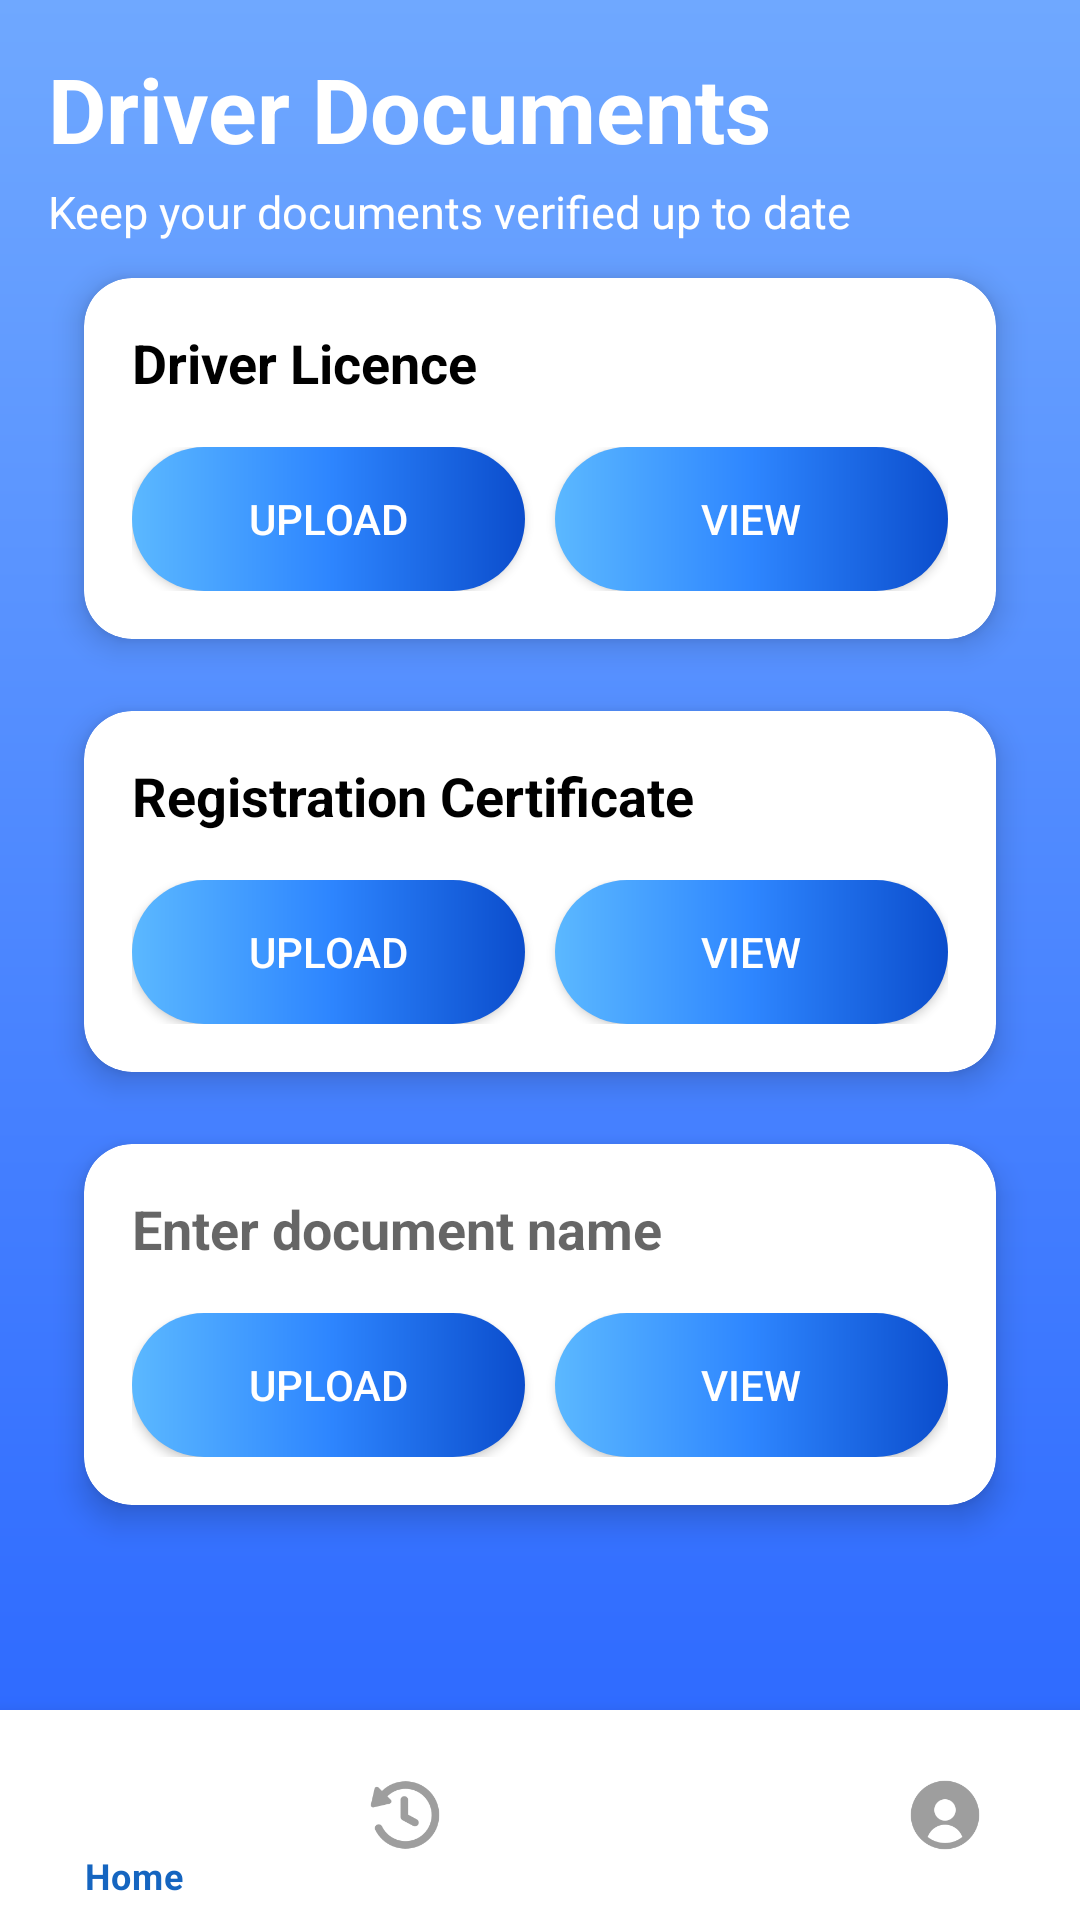

Reconstruct the res/layout file that produces this screen, plus the resources it refers to.
<!-- AndroidManifest.xml: application theme Theme.Driversafe -->
<!-- res/layout/activity_documents.xml -->
<RelativeLayout xmlns:android="http://schemas.android.com/apk/res/android"
    xmlns:app="http://schemas.android.com/apk/res-auto"
    android:layout_width="match_parent"
    android:layout_height="match_parent"
    android:background="#0F172A">

    
    <ScrollView
        android:layout_width="match_parent"
        android:layout_height="match_parent"
        android:layout_above="@id/bottomNav"
        android:fillViewport="true">

        <LinearLayout
            android:orientation="vertical"
            android:padding="16dp"
            android:layout_width="match_parent"
            android:layout_height="wrap_content"
            android:background="@drawable/bg_gradient">

            
            <TextView
                android:text="Driver Documents"
                android:textSize="30sp"
                android:textStyle="bold"
                android:textColor="@color/white"
                android:layout_width="wrap_content"
                android:layout_height="wrap_content"/>

            <TextView
                android:text="Keep your documents verified up to date"
                android:textSize="15sp"
                android:textColor="@color/white"
                android:layout_marginTop="4dp"
                android:layout_width="wrap_content"
                android:layout_height="wrap_content"/>

            
            <include layout="@layout/item_document_verified"/>
            <include layout="@layout/item_document_warning"/>
            <include layout="@layout/item_document_missing"/>

        </LinearLayout>

    </ScrollView>

    
    <com.google.android.material.bottomnavigation.BottomNavigationView
        android:id="@+id/bottomNav"
        android:layout_width="match_parent"
        android:layout_height="70dp"
        android:layout_alignParentBottom="true"
        android:background="@color/white"
        app:itemIconTint="@color/nav_color"
        app:itemTextColor="@color/nav_color"
        app:menu="@menu/bottom_menu"/>

</RelativeLayout>
<!-- res/layout/item_document_verified.xml (included above) -->
<com.google.android.material.card.MaterialCardView xmlns:android="http://schemas.android.com/apk/res/android"
    xmlns:app="http://schemas.android.com/apk/res-auto"
    android:layout_width="match_parent"
    android:layout_height="wrap_content"
    android:layout_margin="12dp"
    app:cardCornerRadius="16dp"
    app:cardElevation="6dp"
    app:cardBackgroundColor="@color/white">

    <LinearLayout
        android:orientation="vertical"
        android:padding="16dp"
        android:layout_width="match_parent"
        android:layout_height="wrap_content">

        
        <TextView
            android:id="@+id/docName"
            android:text="Driver Licence"
            android:textSize="18sp"
            android:textStyle="bold"
            android:textColor="@color/black"
            android:layout_width="wrap_content"
            android:layout_height="wrap_content"/>

        
        <LinearLayout
            android:layout_width="match_parent"
            android:layout_height="wrap_content"
            android:orientation="horizontal"
            android:layout_marginTop="16dp"
            >

            
            <Button
                android:id="@+id/uploadBtn"
                android:layout_width="0dp"
                android:layout_height="wrap_content"
                android:layout_weight="1"
                android:text="Upload"
                android:textColor="@android:color/white"
                android:background="@drawable/btn_gradient"
                app:backgroundTint="@null"/>

            <Space
                android:layout_width="10dp"
                android:layout_height="wrap_content"/>

            
            <Button
                android:id="@+id/viewBtn"
                android:layout_width="0dp"
                android:layout_height="wrap_content"
                android:layout_weight="1"
                android:text="view"
                android:textColor="@android:color/white"
                android:background="@drawable/btn_gradient"
                app:backgroundTint="@null"/>
        </LinearLayout>

    </LinearLayout>

</com.google.android.material.card.MaterialCardView>
<!-- res/layout/item_document_warning.xml (included above) -->
<com.google.android.material.card.MaterialCardView xmlns:android="http://schemas.android.com/apk/res/android"
    xmlns:app="http://schemas.android.com/apk/res-auto"
    android:layout_width="match_parent"
    android:layout_height="wrap_content"
    android:layout_margin="12dp"
    app:cardCornerRadius="16dp"
    app:cardElevation="6dp"
    app:cardBackgroundColor="@color/white">

    <LinearLayout
        android:orientation="vertical"
        android:padding="16dp"
        android:layout_width="match_parent"
        android:layout_height="wrap_content">

        
        <TextView
            android:id="@+id/docName"
            android:text="Registration Certificate"
            android:textSize="18sp"
            android:textStyle="bold"
            android:textColor="@color/black"
            android:layout_width="wrap_content"
            android:layout_height="wrap_content"/>

        
        <LinearLayout
            android:layout_width="match_parent"
            android:layout_height="wrap_content"
            android:orientation="horizontal"
            android:layout_marginTop="16dp"
            >

            
            <Button
                android:id="@+id/uploadBtn"
                android:layout_width="0dp"
                android:layout_height="wrap_content"
                android:layout_weight="1"
                android:text="Upload"
                android:textColor="@android:color/white"
                android:background="@drawable/btn_gradient"
                app:backgroundTint="@null"/>

            <Space
                android:layout_width="10dp"
                android:layout_height="wrap_content"/>

            
            <Button
                android:id="@+id/viewBtn"
                android:layout_width="0dp"
                android:layout_height="wrap_content"
                android:layout_weight="1"
                android:text="view"
                android:textColor="@android:color/white"
                android:background="@drawable/btn_gradient"
                app:backgroundTint="@null"/>
        </LinearLayout>

    </LinearLayout>

</com.google.android.material.card.MaterialCardView>
<!-- res/layout/item_document_missing.xml (included above) -->
<com.google.android.material.card.MaterialCardView xmlns:android="http://schemas.android.com/apk/res/android"
    xmlns:app="http://schemas.android.com/apk/res-auto"
    android:layout_width="match_parent"
    android:layout_height="wrap_content"
    android:layout_margin="12dp"
    app:cardCornerRadius="16dp"
    app:cardElevation="6dp"
    app:cardBackgroundColor="@color/white">

    <LinearLayout
        android:orientation="vertical"
        android:padding="16dp"
        android:layout_width="match_parent"
        android:layout_height="wrap_content">

        
        <EditText
            android:id="@+id/docInput"
            android:layout_width="match_parent"
            android:layout_height="wrap_content"
            android:hint="Enter document name"
            android:textSize="18sp"
            android:textStyle="bold"
            android:textColor="@color/black"
            android:background="@null"/>

        
        <LinearLayout
            android:layout_width="match_parent"
            android:layout_height="wrap_content"
            android:orientation="horizontal"
            android:layout_marginTop="16dp">

            
            <Button
                android:id="@+id/uploadBtn"
                android:layout_width="0dp"
                android:layout_height="wrap_content"
                android:layout_weight="1"
                android:text="Upload"
                android:textColor="@android:color/white"
                android:background="@drawable/btn_gradient"
                app:backgroundTint="@null"/>

            <Space
                android:layout_width="10dp"
                android:layout_height="wrap_content"/>

            
            <Button
                android:id="@+id/viewBtn"
                android:layout_width="0dp"
                android:layout_height="wrap_content"
                android:layout_weight="1"
                android:text="View"
                android:textColor="@android:color/white"
                android:background="@drawable/btn_gradient"
                app:backgroundTint="@null"/>

        </LinearLayout>

    </LinearLayout>

</com.google.android.material.card.MaterialCardView>
<!-- resources referenced by this layout -->
<resources>
  <color name="black">#FF000000</color>
  <color name="white">#FFFFFF</color>
  <!-- drawable bg_gradient (drawable) -->
  <?xml version="1.0" encoding="utf-8"?>
  <shape xmlns:android="http://schemas.android.com/apk/res/android"
      android:shape="rectangle">
  
      <gradient
          android:startColor="#6FA8FF"
          android:endColor="#2F6BFF"
          android:angle="270"/>
  
  </shape>
  <!-- drawable btn_gradient (drawable) -->
  <?xml version="1.0" encoding="utf-8"?>
  <shape xmlns:android="http://schemas.android.com/apk/res/android"
      android:shape="rectangle">
      <gradient
          android:startColor="#5BB8FF"
          android:centerColor="#2E86FF"
          android:endColor="#0B4DCC"
          android:angle="0"
          android:type="linear" />
      <corners android:radius="30dp" />
  </shape>
  <style name="Theme.Driversafe" parent="Theme.MaterialComponents.DayNight.NoActionBar">
      </style>
</resources>
